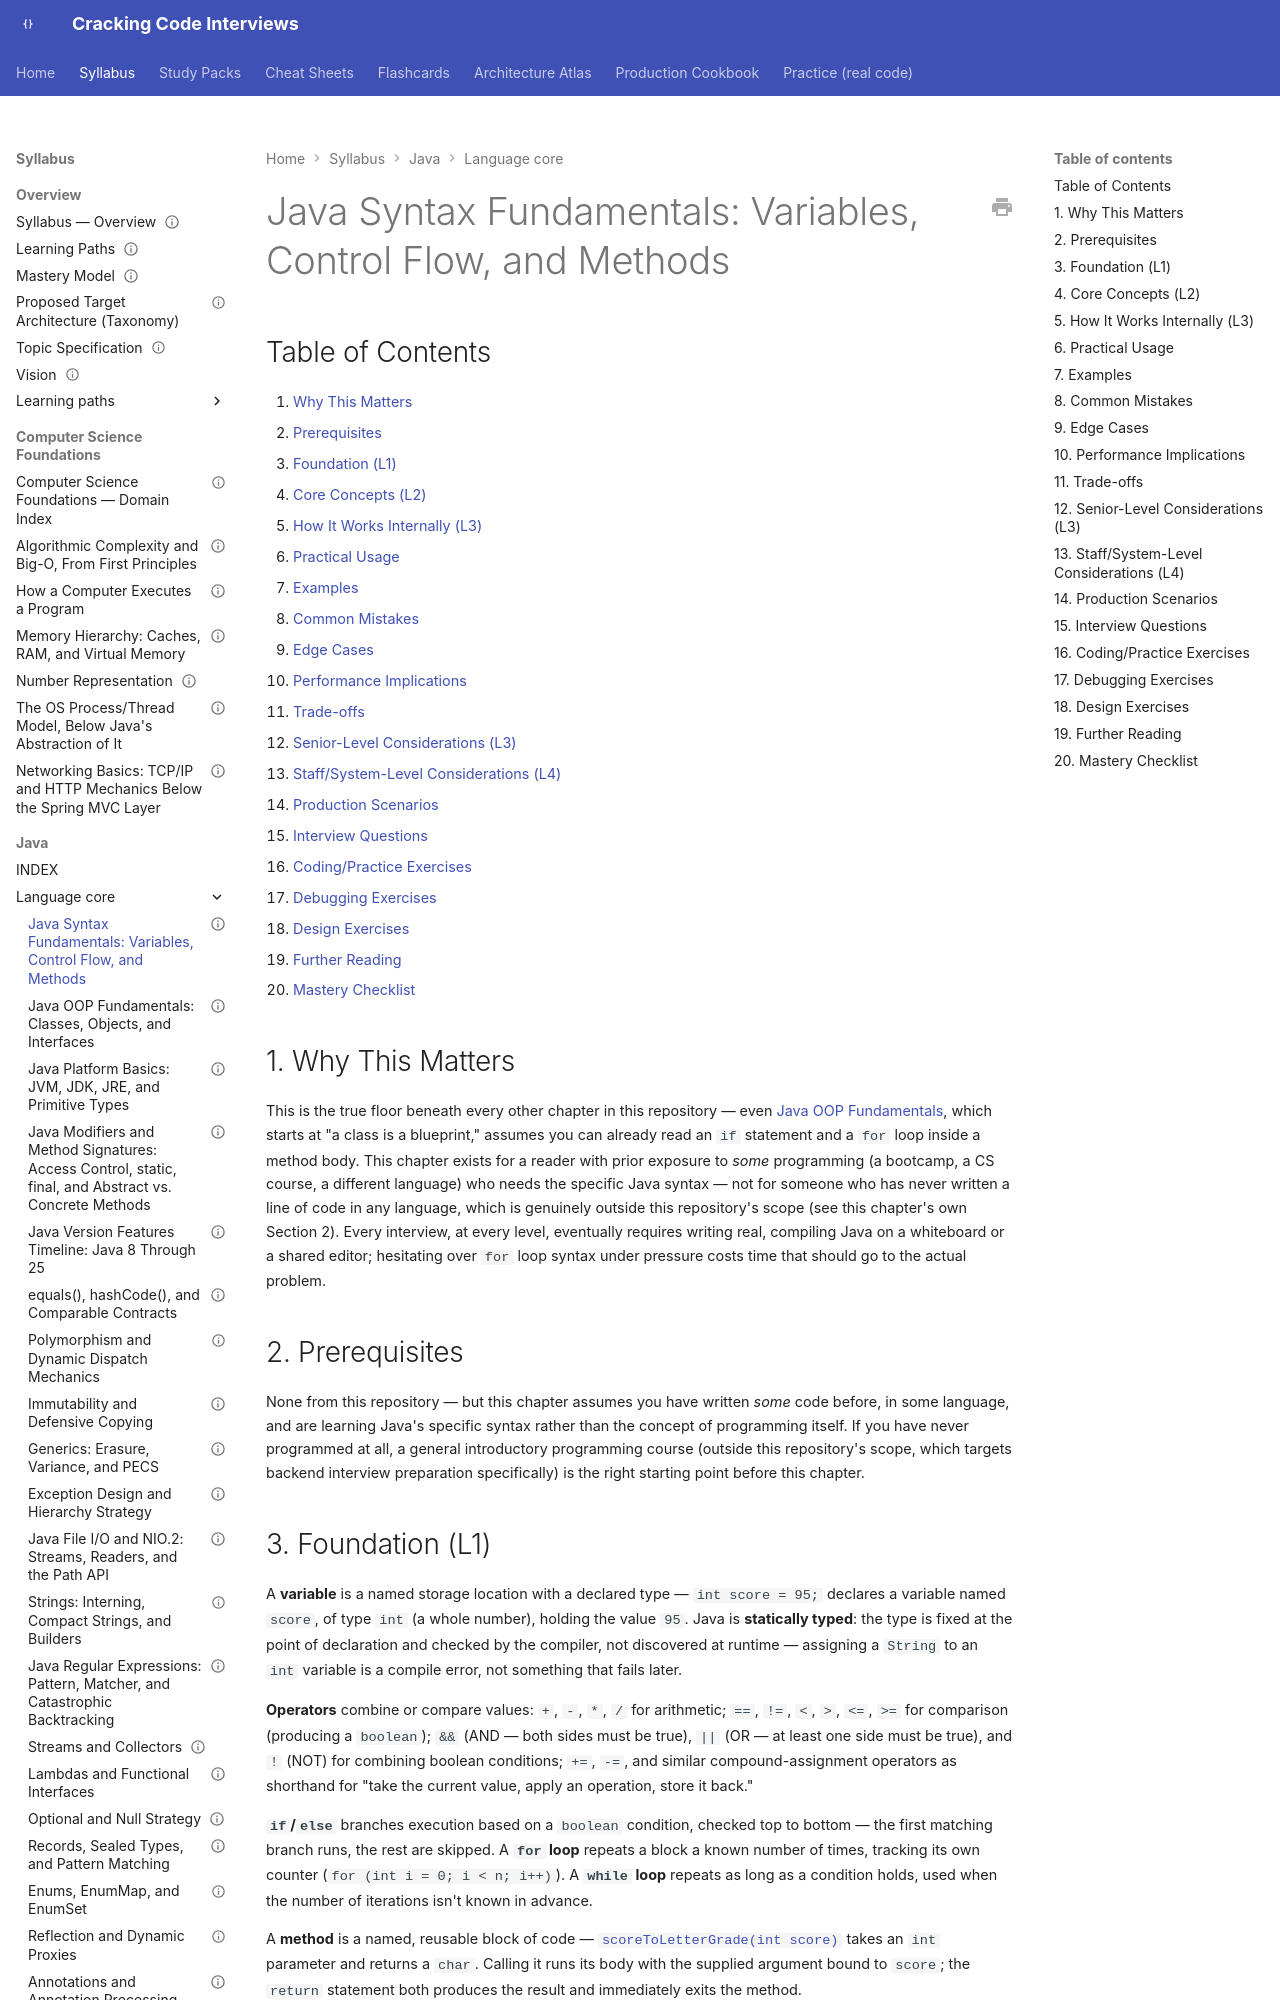

repository: JuanMelendres/cracking-code-interviews · page: syllabus/02-java/language-core/java-syntax-fundamentals-variables-control-flow-and-methods/index.html · generator: mkdocs

---
title: "Java Syntax Fundamentals: Variables, Control Flow, and Methods"
slug: java-syntax-fundamentals-variables-control-flow-and-methods
document_type: syllabus-topic
domain: 02-java
topic_id: T-2206
status: draft
version: 1.1
last_updated: 2026-09-30
mastery_levels_covered: [L1, L2]
prerequisites: []
related:
  - java-oop-fundamentals-classes-objects-and-interfaces.md
practice: ../../../practice/java/oop-fundamentals/syntax-basics/
production_scenarios: []
interview_paths: [junior-to-mid, interview-emergency-sprint]
official_references:
  - https://docs.oracle.com/javase/tutorial/java/nutsandbolts/index.html
---

# Java Syntax Fundamentals: Variables, Control Flow, and Methods

## Table of Contents

1. [Why This Matters](#1-why-this-matters)
2. [Prerequisites](#2-prerequisites)
3. [Foundation (L1)](#3-foundation-l1)
4. [Core Concepts (L2)](#4-core-concepts-l2)
5. [How It Works Internally (L3)](#5-how-it-works-internally-l3)
6. [Practical Usage](#6-practical-usage)
7. [Examples](#7-examples)
8. [Common Mistakes](#8-common-mistakes)
9. [Edge Cases](#9-edge-cases)
10. [Performance Implications](#10-performance-implications)
11. [Trade-offs](#11-trade-offs)
12. [Senior-Level Considerations (L3)](#12-senior-level-considerations-l3)
13. [Staff/System-Level Considerations (L4)](#13-staffsystem-level-considerations-l4)
14. [Production Scenarios](#14-production-scenarios)
15. [Interview Questions](#15-interview-questions)
16. [Coding/Practice Exercises](#16-codingpractice-exercises)
17. [Debugging Exercises](#17-debugging-exercises)
18. [Design Exercises](#18-design-exercises)
19. [Further Reading](#19-further-reading)
20. [Mastery Checklist](#20-mastery-checklist)

## 1. Why This Matters

This is the true floor beneath every other chapter in this repository — even [Java OOP Fundamentals](java-oop-fundamentals-classes-objects-and-interfaces.md), which starts at "a class is a blueprint," assumes you can already read an `if` statement and a `for` loop inside a method body. This chapter exists for a reader with prior exposure to *some* programming (a bootcamp, a CS course, a different language) who needs the specific Java syntax — not for someone who has never written a line of code in any language, which is genuinely outside this repository's scope (see this chapter's own Section 2). Every interview, at every level, eventually requires writing real, compiling Java on a whiteboard or a shared editor; hesitating over `for` loop syntax under pressure costs time that should go to the actual problem.
